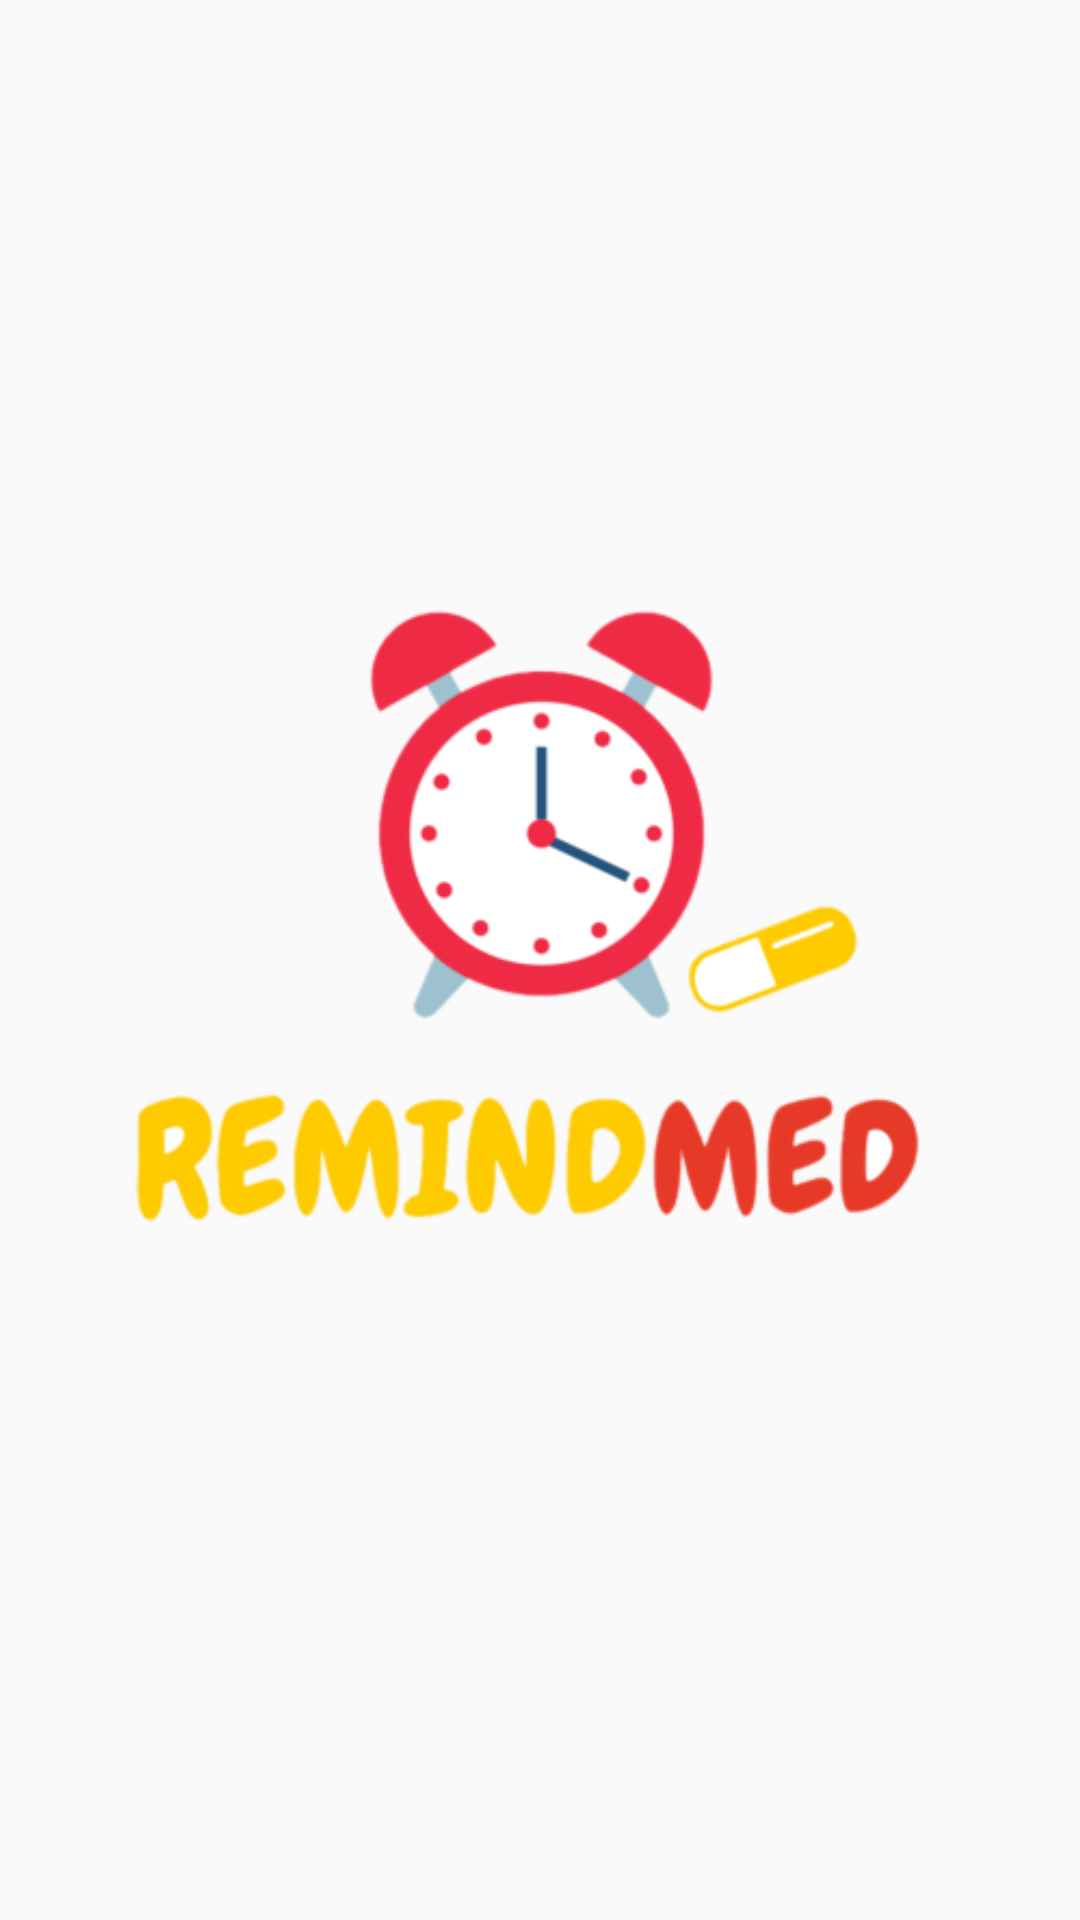

Layout XML and referenced resources for this Android screen:
<!-- AndroidManifest.xml: application theme Theme.Capstone1 -->
<!-- res/layout/activity_landing_page.xml -->
<?xml version="1.0" encoding="utf-8"?>
<androidx.constraintlayout.widget.ConstraintLayout xmlns:android="http://schemas.android.com/apk/res/android"
    xmlns:app="http://schemas.android.com/apk/res-auto"
    xmlns:tools="http://schemas.android.com/tools"
    android:layout_width="match_parent"
    android:layout_height="match_parent"
    tools:context=".landing_page">

    <ImageView
        android:id="@+id/imageView2"
        android:layout_width="795dp"
        android:layout_height="1093dp"
        app:layout_constraintBottom_toBottomOf="parent"
        app:layout_constraintEnd_toEndOf="parent"
        app:layout_constraintStart_toStartOf="parent"
        app:layout_constraintTop_toTopOf="parent"
        app:srcCompat="@drawable/logo" />

    <ImageView
        android:id="@+id/imageView4"
        android:layout_width="514dp"
        android:layout_height="266dp"
        android:layout_marginStart="48dp"
        android:layout_marginTop="528dp"
        app:layout_constraintStart_toStartOf="parent"
        app:layout_constraintTop_toTopOf="parent"
        app:srcCompat="@drawable/next" />

</androidx.constraintlayout.widget.ConstraintLayout>
<!-- resources referenced by this layout -->
<resources>
  <!-- drawable logo: png bitmap (drawable-hdpi, 70675 bytes) -->
  <style name="Theme.Capstone1" parent="Theme.AppCompat.DayNight.DarkActionBar">
          
          <item name="colorPrimary">@color/purple_500</item>
          <item name="colorPrimaryVariant">@color/purple_700</item>
          <item name="colorOnPrimary">@color/white</item>
          
          <item name="colorSecondary">@color/teal_200</item>
          <item name="colorSecondaryVariant">@color/teal_700</item>
          <item name="colorOnSecondary">@color/black</item>
          
          <item name="android:statusBarColor" tools:targetApi="l">?attr/colorPrimaryVariant</item>
          
      </style>
  <!-- not gathered from this repository: default colours our renderer supplied (Android Studio template values) -->
  <color name="purple_500">#FF6200EE</color>
  <color name="purple_700">#FF3700B3</color>
  <color name="teal_200">#FF03DAC5</color>
  <color name="teal_700">#FF018786</color>
  <color name="black">#FF000000</color>
  <color name="white">#FFFFFFFF</color>
</resources>
